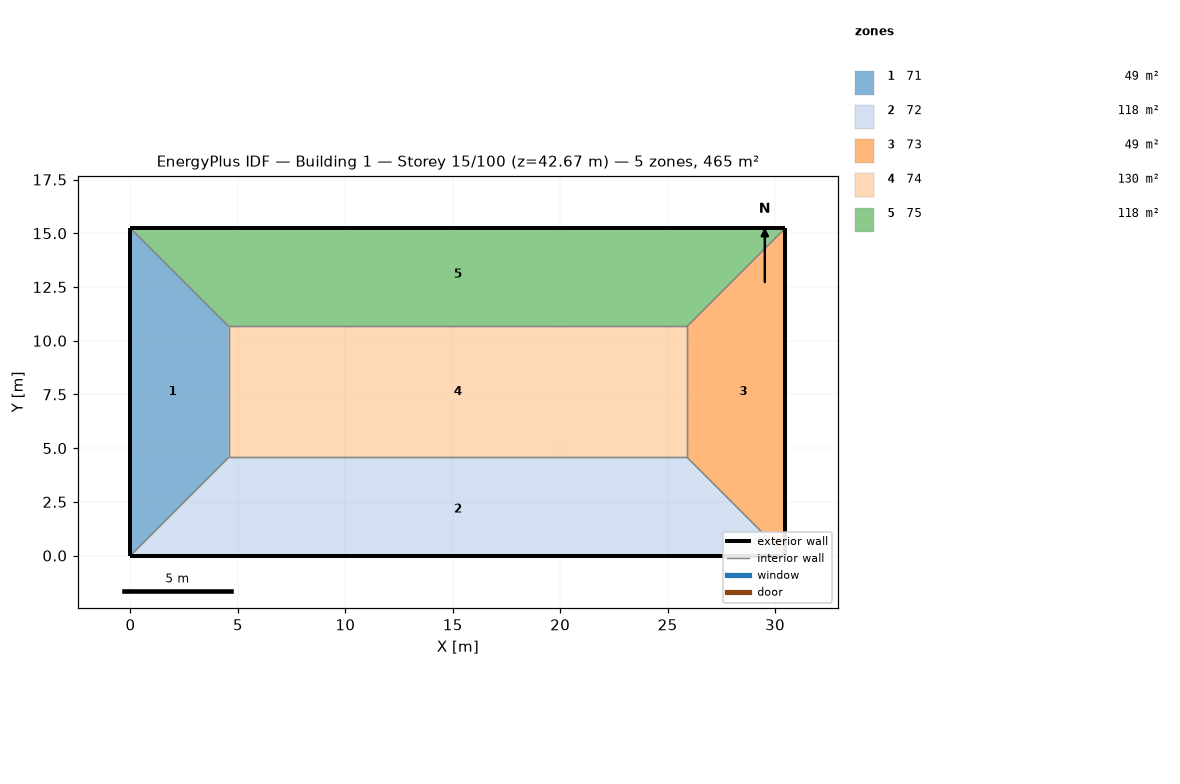
=== STOREY PLAN SPEC (per zone: floor XY polygon, exterior-wall plan segments, windows/doors) ===
zone 1: 71  (48.8 m²)
  floor: (0.00, 15.24) (4.57, 10.67) (4.57, 4.57) (0.00, 0.00)
  exterior wall: (0.00, 15.24) – (0.00, 0.00)  [15.2 m]
  interior walls: 3
zone 2: 72  (118.5 m²)
  floor: (25.91, 4.57) (30.48, 0.00) (0.00, 0.00) (4.57, 4.57)
  exterior wall: (0.00, 0.00) – (30.48, 0.00)  [30.5 m]
  interior walls: 3
zone 3: 73  (48.8 m²)
  floor: (30.48, 15.24) (30.48, 0.00) (25.91, 4.57) (25.91, 10.67)
  exterior wall: (30.48, 0.00) – (30.48, 15.24)  [15.2 m]
  interior walls: 3
zone 4: 74  (130.1 m²)
  floor: (25.91, 10.67) (25.91, 4.57) (4.57, 4.57) (4.57, 10.67)
  interior walls: 4
zone 5: 75  (118.5 m²)
  floor: (30.48, 15.24) (25.91, 10.67) (4.57, 10.67) (0.00, 15.24)
  exterior wall: (30.48, 15.24) – (0.00, 15.24)  [30.5 m]
  interior walls: 3

=== DERIVED (storey summary) ===
Building: Building 1
Storey: 15 of 100  (floor level z = 42.67 m)
Storey gross floor area: 464.5 m²
Zones on this storey: 5
  - 71: floor 48.8 m²; exterior wall 15.2 m (46.5 m²); WWR 0.0%
  - 72: floor 118.5 m²; exterior wall 30.5 m (92.9 m²); WWR 0.0%
  - 73: floor 48.8 m²; exterior wall 15.2 m (46.5 m²); WWR 0.0%
  - 74: floor 130.1 m²
  - 75: floor 118.5 m²; exterior wall 30.5 m (92.9 m²); WWR 0.0%
Zone adjacency (shared interzone walls):
  - 71 ↔ 72
  - 71 ↔ 74
  - 71 ↔ 75
  - 72 ↔ 73
  - 72 ↔ 74
  - 73 ↔ 74
  - 73 ↔ 75
  - 74 ↔ 75